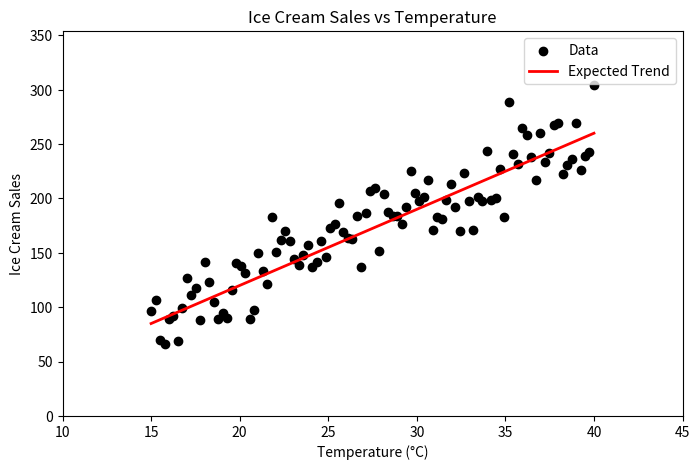

Recreate this plot in Python.
import numpy as np
import matplotlib.pyplot as plt
import pandas as pd

temperature=np.linspace(15,40,100) # generates temeprature values between 15C to 40C
sales=50 + 7 * (temperature-10) + np.random.normal(0,20,size=len(temperature)) #creates linear relarion with sales and temperature
sales=np.maximum(sales, 10)# non negative sales
df=pd.DataFrame({"Temperature": temperature, "Ice_Cream_Sales": sales})# save dataset
df.to_csv("sales.csv", index=False)

# Plot the data
plt.figure(figsize=(8,5))
plt.scatter(temperature, sales,color='black',label="Data")
plt.plot(temperature, 50 + 7 * (temperature-10),color='red',label="Expected Trend",linewidth=2)
plt.xlabel("Temperature (°C)")
plt.ylabel("Ice Cream Sales")
plt.title("Ice Cream Sales vs Temperature")
plt.xlim(10,45)
plt.ylim(0,max(sales)+50)
plt.legend()
plt.show()

print("dataset saved as sales.csv")
